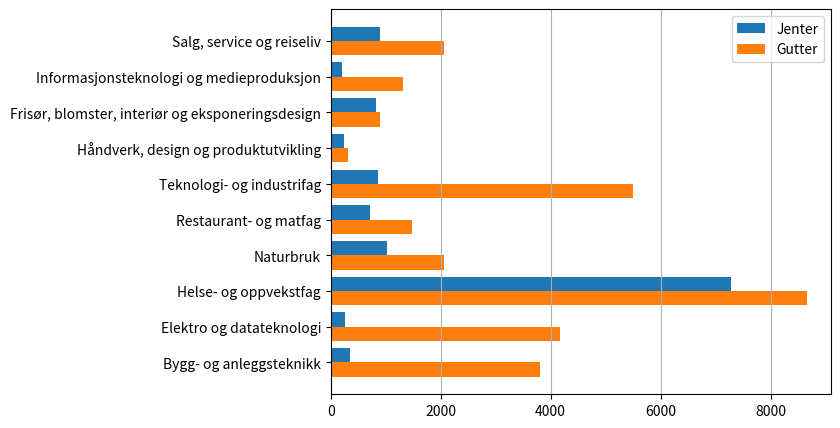

Here is the Python script that generated this plot:
import matplotlib.pyplot as plt

utdanningsprogram = [
  "Bygg- og anleggsteknikk", 
  "Elektro og datateknologi",
  "Helse- og oppvekstfag",
  "Naturbruk",
  "Restaurant- og matfag",
  "Teknologi- og industrifag",
  "Håndverk, design og produktutvikling",
  "Frisør, blomster, interiør og eksponeringsdesign",
  "Informasjonsteknologi og medieproduksjon",
  "Salg, service og reiseliv"
]
'''
antall = [3811, 4168, 8661, 2057, 1484, 5501, 313, 901, 1309, 2061]

plt.figure(figsize=(10, 5))
plt.subplots_adjust(left=0.5)
plt.barh(utdanningsprogram, antall)  # Lager stolpediagrammet
plt.title("Søkertall fordelt på yrkesrettede utdanningsprogrammer i 2021")
plt.grid(axis="y")  # Legger til rutenett (bare horisontale linjer)
'''
import numpy as np

antallGutter = [3811, 4168, 8661, 2057, 1484, 5501, 313, 901, 1309, 2061]
antallJenter = [352, 268, 7286, 1028, 709, 851, 243, 826, 200, 895]

fig, ax = plt.subplots(figsize=(10, 5))    # Angir dimensjoner for figure-objektet

y = np.arange(10)

ax.barh(y+0.2, antallJenter, height=0.4, label="Jenter")  # Lager stolpediagram jenter
ax.barh(y-0.2, antallGutter, height=0.4, label="Gutter")  # Lager stolpediagram gutter
ax.set_yticks(y, utdanningsprogram)                       # Legger til akseverdier
ax.legend()                                               # Legger til beskrivelse

fig.subplots_adjust(left=0.4)  # Øker plassen på venstre side av diagrammet

ax.grid(axis="x")  # Legger til rutenett (bare vertikale linjer)

plt.show()          # Viser diagrammet

